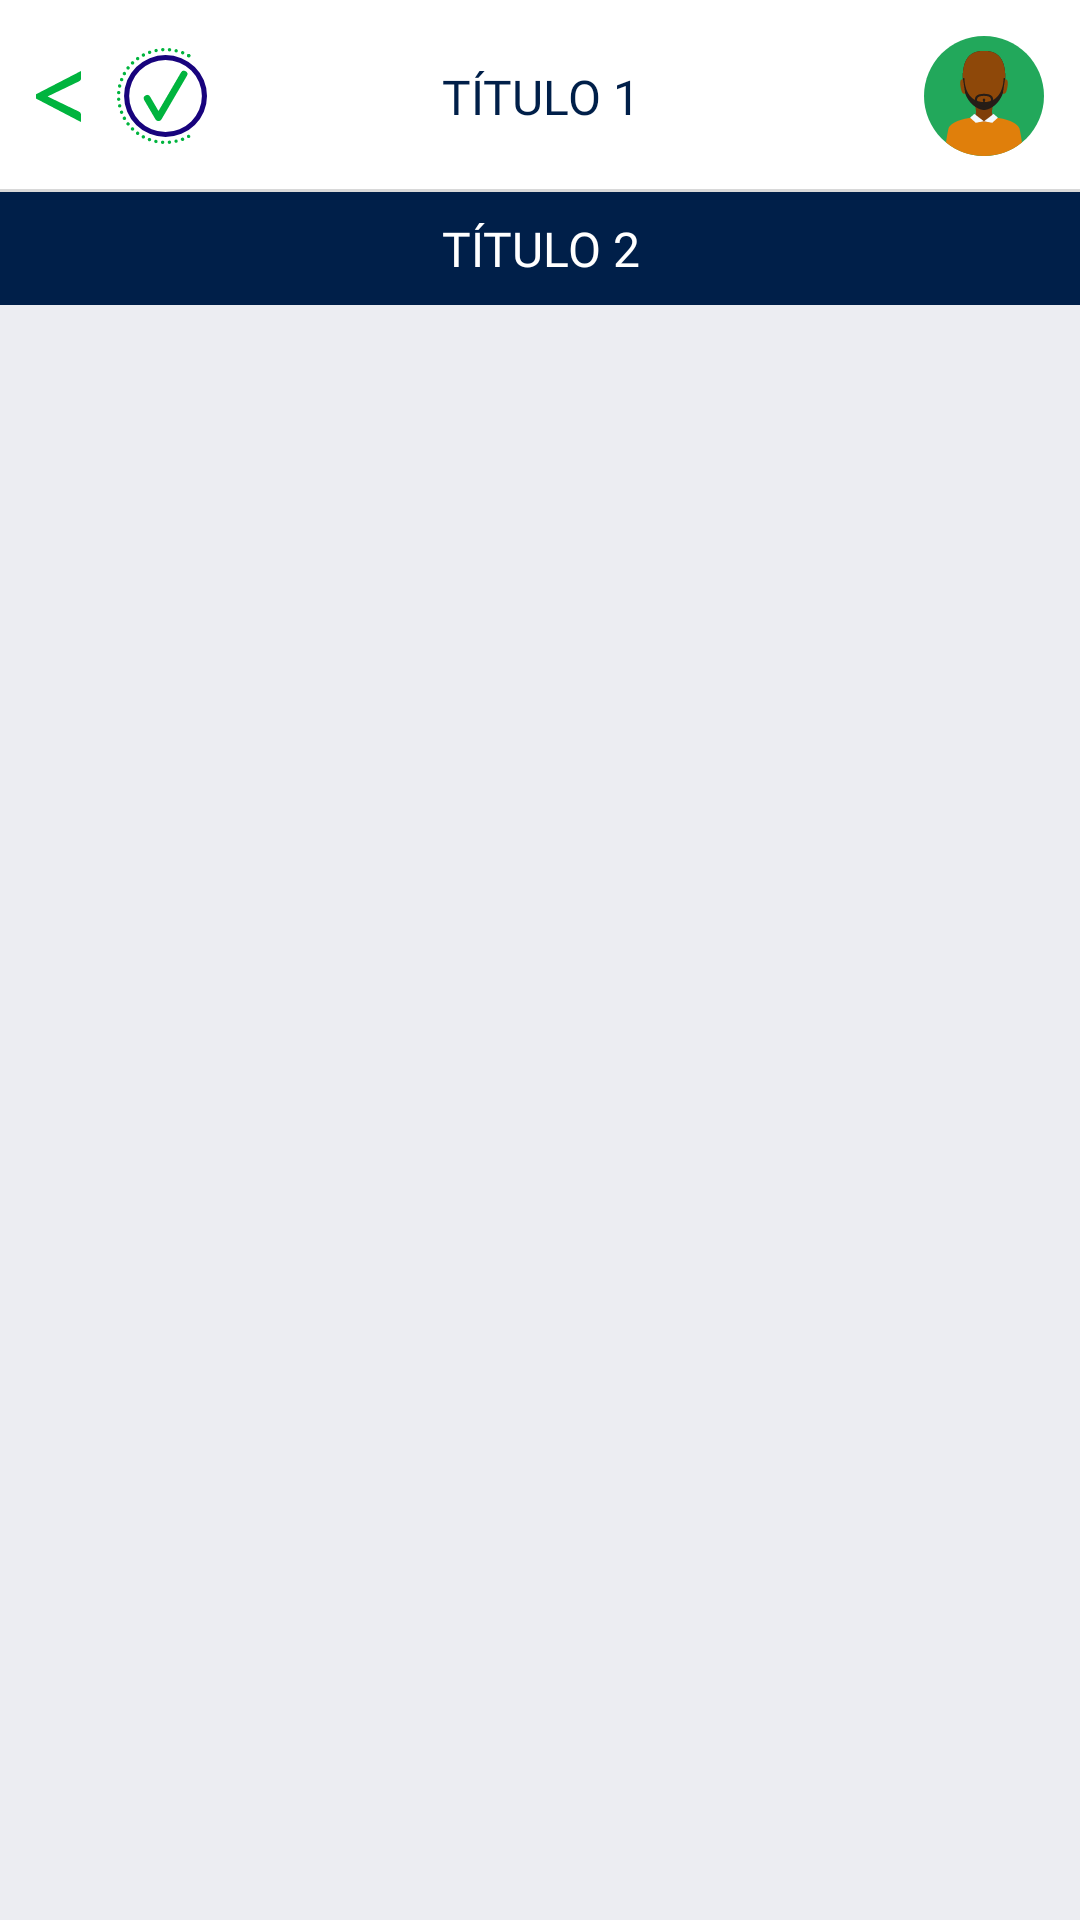

Here is an Android app screen rendered from its layout file. Give the layout XML and the strings, colors and styles it references.
<!-- AndroidManifest.xml: activity theme BlueStatusbarTheme -->
<!-- res/layout/activity_territories.xml -->
<?xml version="1.0" encoding="utf-8"?>
<androidx.constraintlayout.widget.ConstraintLayout xmlns:android="http://schemas.android.com/apk/res/android"
    xmlns:app="http://schemas.android.com/apk/res-auto"
    xmlns:tools="http://schemas.android.com/tools"
    android:layout_width="match_parent"
    android:layout_height="match_parent"
    tools:context=".control.TerritoriesActivity">

    <include
        android:id="@+id/topBar"
        layout="@layout/element_top_bar"
        android:layout_width="match_parent"
        android:layout_height="wrap_content"
        app:layout_constraintTop_toTopOf="parent" />

    <ListView
        android:id="@+id/territoriesList"
        android:layout_width="match_parent"
        android:layout_height="0dp"
        android:layout_marginTop="@dimen/min_margin"
        android:divider="@null"
        android:dividerHeight="0dp"
        app:layout_constraintBottom_toBottomOf="parent"
        app:layout_constraintEnd_toEndOf="parent"
        app:layout_constraintStart_toStartOf="parent"
        app:layout_constraintTop_toBottomOf="@id/topBar" />

    <ProgressBar
        android:id="@+id/progressBar"
        android:layout_width="wrap_content"
        android:layout_height="wrap_content"
        android:indeterminate="true"
        android:visibility="invisible"
        app:layout_constraintBottom_toBottomOf="parent"
        app:layout_constraintEnd_toEndOf="parent"
        app:layout_constraintStart_toStartOf="parent"
        app:layout_constraintTop_toTopOf="parent" />

</androidx.constraintlayout.widget.ConstraintLayout>
<!-- res/layout/element_top_bar.xml (included above) -->
<?xml version="1.0" encoding="utf-8"?>
<androidx.constraintlayout.widget.ConstraintLayout xmlns:android="http://schemas.android.com/apk/res/android"
    xmlns:app="http://schemas.android.com/apk/res-auto"
    android:layout_width="match_parent"
    android:layout_height="match_parent">

    <androidx.constraintlayout.widget.ConstraintLayout
        android:id="@+id/constraintTop"
        android:layout_width="match_parent"
        android:layout_height="wrap_content"
        android:background="@drawable/white_background_layer_list"
        android:paddingTop="@dimen/normal_margin"
        android:paddingBottom="@dimen/normal_margin"
        app:layout_constraintEnd_toEndOf="parent"
        app:layout_constraintStart_toStartOf="parent"
        app:layout_constraintTop_toTopOf="parent">

        <androidx.constraintlayout.widget.ConstraintLayout
            android:id="@+id/backBtn"
            android:layout_width="wrap_content"
            android:layout_height="wrap_content"
            android:layout_marginStart="@dimen/normal_margin"
            app:layout_constraintBottom_toBottomOf="@id/titleOne"
            app:layout_constraintStart_toStartOf="parent"
            app:layout_constraintTop_toTopOf="@id/titleOne">

            <ImageView
                android:id="@+id/backIcon"
                android:layout_width="wrap_content"
                android:layout_height="wrap_content"
                android:src="@drawable/ic_vector_back_button"
                app:layout_constraintBottom_toBottomOf="parent"
                app:layout_constraintStart_toStartOf="parent"
                app:layout_constraintTop_toTopOf="parent" />

            <ImageView
                android:id="@+id/logo"
                android:layout_width="wrap_content"
                android:layout_height="wrap_content"
                android:layout_marginStart="@dimen/normal_margin"
                android:src="@drawable/ic_vector_logo2"
                app:layout_constraintBottom_toBottomOf="@id/backIcon"
                app:layout_constraintStart_toEndOf="@id/backIcon"
                app:layout_constraintTop_toTopOf="@id/backIcon" />

        </androidx.constraintlayout.widget.ConstraintLayout>

        <TextView
            android:id="@+id/titleOne"
            style="@style/TitleBoldText"
            android:layout_width="wrap_content"
            android:layout_height="wrap_content"
            android:gravity="center"
            android:maxLines="2"
            android:paddingStart="90dp"
            android:paddingEnd="90dp"
            android:text="Título 1"
            android:textAllCaps="true"
            app:layout_constraintBottom_toBottomOf="parent"
            app:layout_constraintEnd_toEndOf="parent"
            app:layout_constraintStart_toStartOf="parent"
            app:layout_constraintTop_toTopOf="parent" />

        <ImageView
            android:id="@+id/optionsMenu"
            android:layout_width="wrap_content"
            android:layout_height="wrap_content"
            android:layout_marginRight="@dimen/normal_margin"
            android:src="@drawable/ic_vector_avatar"
            app:layout_constraintBottom_toBottomOf="@id/titleOne"
            app:layout_constraintEnd_toEndOf="parent"
            app:layout_constraintTop_toTopOf="@id/titleOne" />

    </androidx.constraintlayout.widget.ConstraintLayout>

    <androidx.constraintlayout.widget.ConstraintLayout
        android:id="@+id/constraintBottom"
        android:layout_width="match_parent"
        android:layout_height="wrap_content"
        android:background="@color/colorBlueBar"
        android:paddingTop="@dimen/min_margin"
        android:paddingBottom="@dimen/min_margin"
        app:layout_constraintEnd_toEndOf="parent"
        app:layout_constraintStart_toStartOf="parent"
        app:layout_constraintTop_toBottomOf="@id/constraintTop">


        <TextView
            android:id="@+id/titleTwo"
            style="@style/TitleBoldWhiteText"
            android:layout_width="wrap_content"
            android:layout_height="wrap_content"
            android:gravity="center"
            android:maxLines="2"
            android:paddingStart="@dimen/min_margin"
            android:paddingEnd="@dimen/min_margin"
            android:text="Título 2"
            android:textAllCaps="true"
            app:layout_constraintBottom_toBottomOf="parent"
            app:layout_constraintEnd_toEndOf="parent"
            app:layout_constraintStart_toStartOf="parent"
            app:layout_constraintTop_toTopOf="parent" />

    </androidx.constraintlayout.widget.ConstraintLayout>

</androidx.constraintlayout.widget.ConstraintLayout>
<!-- resources referenced by this layout -->
<resources>
  <color name="colorBlueBar">#001F49</color>
  <dimen name="min_margin">8dp</dimen>
  <dimen name="normal_margin">12dp</dimen>
  <!-- drawable ic_vector_avatar: vector/xml drawable (drawable, 4054 chars, omitted) -->
  <!-- drawable ic_vector_back_button (drawable) -->
  <vector xmlns:android="http://schemas.android.com/apk/res/android"
      android:width="15dp"
      android:height="17dp"
      android:viewportWidth="22.22"
      android:viewportHeight="25.15">
      <path
          android:fillColor="@color/colorAccent"
          android:pathData="M0,11.47 L22.22,0V3.64a1.56,1.56 0,0 1,-0.23 0.85,1.93 1.93,0 0,1 -0.8,0.64L5.71,12.56 21.16,20a1.94,1.94 0,0 1,0.8 0.66,1.57 1.57,0 0,1 0.23,0.83v3.67L0,13.59Z" />
  </vector>
  <!-- drawable ic_vector_logo2: vector/xml drawable (drawable, 7373 chars, omitted) -->
  <!-- drawable white_background_layer_list (drawable) -->
  <?xml version="1.0" encoding="utf-8"?>
  <layer-list xmlns:android="http://schemas.android.com/apk/res/android">
  
      
      <item>
          <shape android:shape="rectangle">
  
              <solid android:color="#d8d8d8" />
  
          </shape>
      </item>
  
      
      <item android:bottom="3px">
  
          <shape android:shape="rectangle">
  
              <solid android:color="@color/colorWhite" />
  
  
          </shape>
  
      </item>
  
  
  </layer-list>
  <style name="TitleBoldText">
          <item name="android:textSize">@dimen/big_text</item>
          <item name="android:fontFamily">@font/montserrat_bold</item>
          <item name="android:textColor">@color/colorBlueBar</item>
      </style>
  <style name="TitleBoldWhiteText">
          <item name="android:textSize">@dimen/big_text</item>
          <item name="android:fontFamily">@font/montserrat_bold</item>
          <item name="android:textColor">@color/colorWhite</item>
      </style>
  <style name="BlueStatusbarTheme" parent="Theme.AppCompat.Light.NoActionBar">
          <item name="colorPrimary">@color/colorPrimary</item>
          <item name="colorPrimaryDark">@color/colorPrimaryDark</item>
          <item name="colorAccent">@color/colorAccent</item>
          <item name="android:statusBarColor">@color/colorBlueBar</item>
          <item name="android:windowBackground">@color/colorGrayBackground</item>
      </style>
  <color name="colorAccent">#00B43E</color>
  <color name="colorWhite">#ffffff</color>
  <dimen name="big_text">16dp</dimen>
  <color name="colorPrimary">#18037D</color>
  <color name="colorPrimaryDark">#18037D</color>
  <color name="colorGrayBackground">#ECEDF2</color>
</resources>
